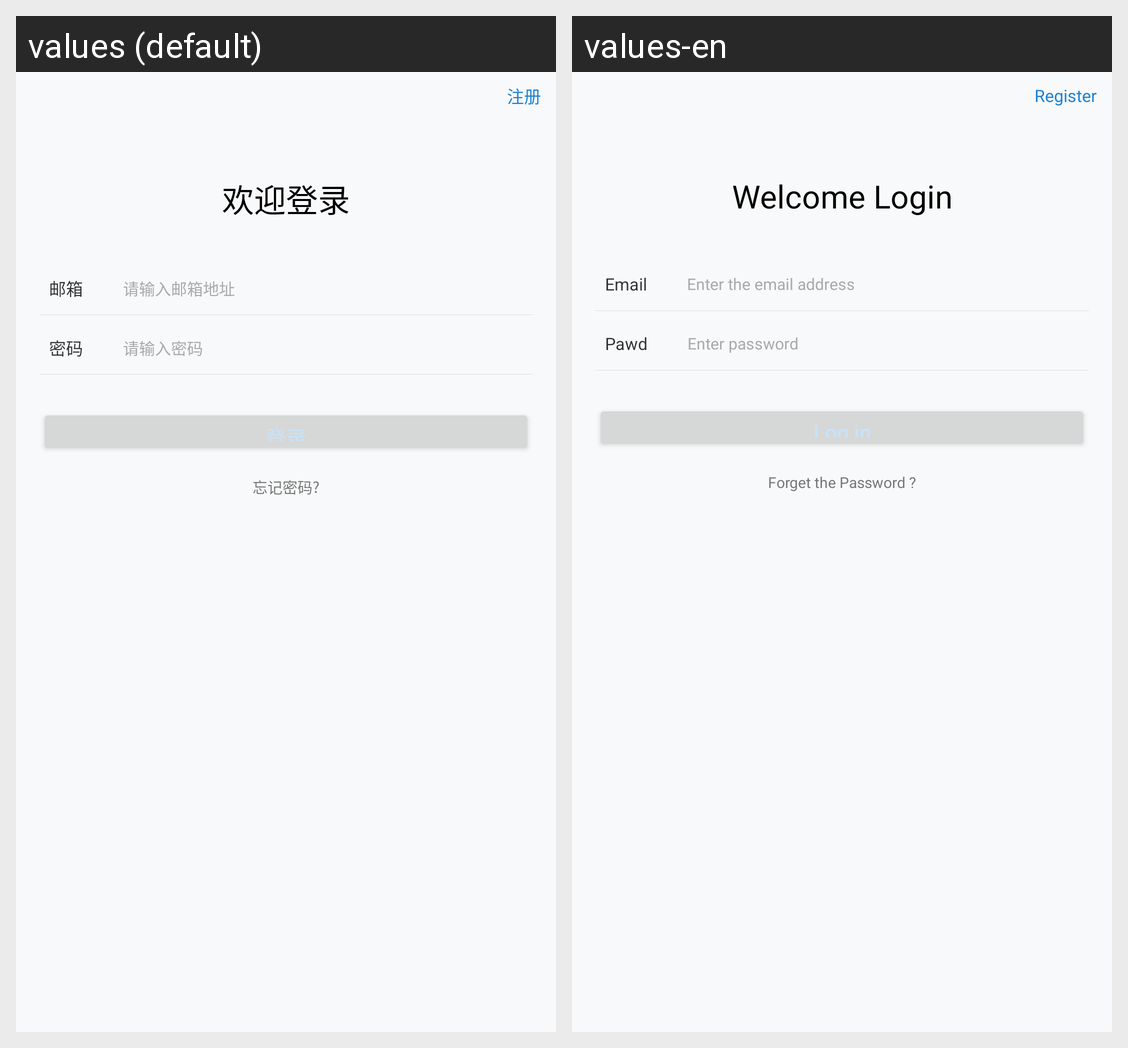

This grid shows one Android layout under two languages. Give, for every string resource on the screen, its name, the default text and each shown locale's text.
Android screen res/layout/activity_login.xml rendered under 2 locales, left to right: values (default), values-en. Device: Nexus 5 (rendered at 1080×1920; each locale shown at half size, 540×960, under a caption strip naming it); theme no_title.
Strings drawn on this screen, with the default value and each locale's value (text and hints the layout hard-codes, and strings that could not be matched under every locale, appear in the picture but are not listed):

register
  values: 注册
  values-en: Register

welcome_login
  values: 欢迎登录
  values-en: Welcome Login

email
  values: 邮箱
  values-en: Email

input_email_add
  values: 请输入邮箱地址
  values-en: Enter the email address

pwd
  values: 密码
  values-en: Pawd

input_password
  values: 请输入密码
  values-en: Enter password

login
  values: 登录
  values-en: Log in

forge_password
  values: 忘记密码?
  values-en: Forget the Password ?
